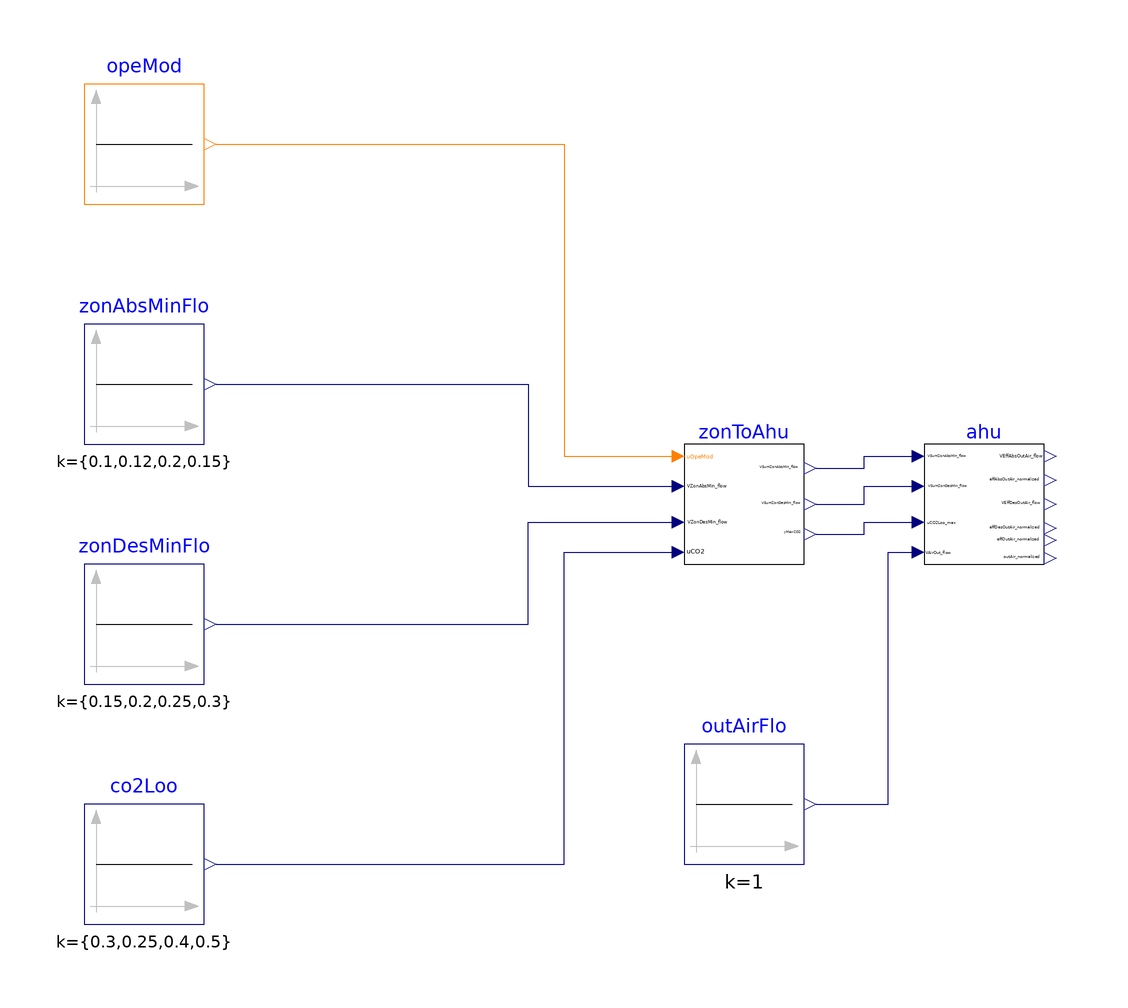

Above is the diagram view of the following Modelica model: its components placed by their Placement annotations and its connect equations drawn as lines.

model OutdoorAirFlow
  "Validate the sequences of setting AHU level minimum outdoor airflow rate"

  BuildingsLite.Controls.OBC.ASHRAE.G36.AHUs.MultiZone.VAV.SetPoints.OutdoorAirFlow.Title24.AHU
    ahu(
    final minOADes=BuildingsLite.Controls.OBC.ASHRAE.G36.Types.OutdoorAirSection.DedicatedDampersAirflow,
    final have_CO2Sen=have_CO2Sen,
    final VAbsOutAir_flow=0.5,
    final VDesOutAir_flow=1) "AHU level minimum outdoor airflow setpoint"
    annotation (Placement(transformation(extent={{60,-10},{80,10}})));
  BuildingsLite.Controls.OBC.ASHRAE.G36.AHUs.MultiZone.VAV.SetPoints.OutdoorAirFlow.Title24.SumZone zonToAhu(
    final nZon=nZon,
    final nGro=nGro,
    final zonGroMat=zonGroMat,
    final have_CO2Sen=have_CO2Sen) "From zone level to AHU level"
    annotation (Placement(transformation(extent={{20,-10},{40,10}})));

protected
  parameter Boolean have_CO2Sen=true
    "True: there are zones have CO2 sensor";
  parameter Integer nZon=4
    "Total number of zones";
  parameter Integer nGro=2
    "Total number of groups";
  parameter Integer zonGroMat[nGro,nZon]={{1,1,0,0},{0,0,1,1}}
    "Zone matrix with zone group as row index and zone as column index. It flags which zone is grouped in which zone group";
  BuildingsLite.Controls.OBC.CDL.Integers.Sources.Constant opeMod[nGro](
    final k={BuildingsLite.Controls.OBC.ASHRAE.G36.Types.OperationModes.occupied,
             BuildingsLite.Controls.OBC.ASHRAE.G36.Types.OperationModes.unoccupied})
    "AHU operation mode is Occupied"
    annotation (Placement(transformation(extent={{-80,50},{-60,70}})));
  BuildingsLite.Controls.OBC.CDL.Reals.Sources.Constant zonAbsMinFlo[nZon](
      final k={0.1,0.12,0.2,0.15}) "Zone absolute minimum flow"
    annotation (Placement(transformation(extent={{-80,10},{-60,30}})));
  BuildingsLite.Controls.OBC.CDL.Reals.Sources.Constant zonDesMinFlo[nZon](
      final k={0.15,0.2,0.25,0.3}) "Adjusted area component flow"
    annotation (Placement(transformation(extent={{-80,-30},{-60,-10}})));
  BuildingsLite.Controls.OBC.CDL.Reals.Sources.Constant co2Loo[nZon](
    final k={0.3,0.25,0.4,0.5}) "Zone CO2 loop signal"
    annotation (Placement(transformation(extent={{-80,-70},{-60,-50}})));
  BuildingsLite.Controls.OBC.CDL.Reals.Sources.Constant outAirFlo(final k=1)
    "Adjusted area component flow"
    annotation (Placement(transformation(extent={{20,-60},{40,-40}})));
equation
  connect(opeMod.y, zonToAhu.uOpeMod) annotation (Line(points={{-58,60},{0,60},{
          0,8},{18,8}}, color={255,127,0}));
  connect(zonAbsMinFlo.y, zonToAhu.VZonAbsMin_flow) annotation (Line(points={{-58,
          20},{-6,20},{-6,3},{18,3}}, color={0,0,127}));
  connect(zonDesMinFlo.y, zonToAhu.VZonDesMin_flow) annotation (Line(points={{-58,
          -20},{-6,-20},{-6,-3},{18,-3}}, color={0,0,127}));
  connect(co2Loo.y, zonToAhu.uCO2) annotation (Line(points={{-58,-60},{0,-60},{0,
          -8},{18,-8}}, color={0,0,127}));
  connect(zonToAhu.VSumZonAbsMin_flow, ahu.VSumZonAbsMin_flow)
    annotation (Line(points={{42,6},{50,6},{50,8},{58,8}}, color={0,0,127}));
  connect(zonToAhu.VSumZonDesMin_flow, ahu.VSumZonDesMin_flow)
    annotation (Line(points={{42,0},{50,0},{50,3},{58,3}},   color={0,0,127}));
  connect(zonToAhu.yMaxCO2, ahu.uCO2Loo_max) annotation (Line(points={{42,-5},{50,
          -5},{50,-3},{58,-3}},    color={0,0,127}));
  connect(outAirFlo.y, ahu.VAirOut_flow) annotation (Line(points={{42,-50},{54,
          -50},{54,-8},{58,-8}}, color={0,0,127}));
annotation (
  experiment(StopTime=3600.0, Tolerance=1e-06),
  __Dymola_Commands(file="modelica://Buildings/Resources/Scripts/Dymola/Controls/OBC/ASHRAE/G36/AHUs/MultiZone/VAV/SetPoints/OutdoorAirFlow/Title24/Validation/OutdoorAirFlow.mos"
    "Simulate and plot"),
  Documentation(info="<html>
<p>
This model shows how to compose the subsequences to find the minimum outdoor
airflow setpoint of an AHU unit that serves three zones.
</p>
<ul>
<li>
The block <code>zonToAhu</code> which instantiates
<a href=\"modelica://BuildingsLite.Controls.OBC.ASHRAE.G36.AHUs.MultiZone.VAV.SetPoints.OutdoorAirFlow.Title24.SumZone\">
BuildingsLite.Controls.OBC.ASHRAE.G36.AHUs.MultiZone.VAV.SetPoints.OutdoorAirFlow.Title24.SumZone</a>,
finds the sum and maximum of the zone level setpoints.
</li>
<li>
The AHU level minimum outdoor airflow setpoint is then specified by block <code>ahu</code>.
See <a href=\"modelica://BuildingsLite.Controls.OBC.ASHRAE.G36.AHUs.MultiZone.VAV.SetPoints.OutdoorAirFlow.Title24.AHU\">
BuildingsLite.Controls.OBC.ASHRAE.G36.AHUs.MultiZone.VAV.SetPoints.OutdoorAirFlow.Title24.AHU</a>.
</li>
</ul>
</html>", revisions="<html>
<ul>
<li>
March 14, 2022, by Jianjun Hu:<br/>
First implementation.
</li>
</ul>
</html>"),
    Icon(coordinateSystem(extent={{-100,-100},{100,100}}),
         graphics={
        Ellipse(lineColor = {75,138,73},
                fillColor={255,255,255},
                fillPattern = FillPattern.Solid,
                extent = {{-100,-100},{100,100}}),
        Polygon(lineColor = {0,0,255},
                fillColor = {75,138,73},
                pattern = LinePattern.None,
                fillPattern = FillPattern.Solid,
                points = {{-36,60},{64,0},{-36,-60},{-36,60}})}),
    Diagram(coordinateSystem(extent={{-100,-100},{100,100}})));
end OutdoorAirFlow;